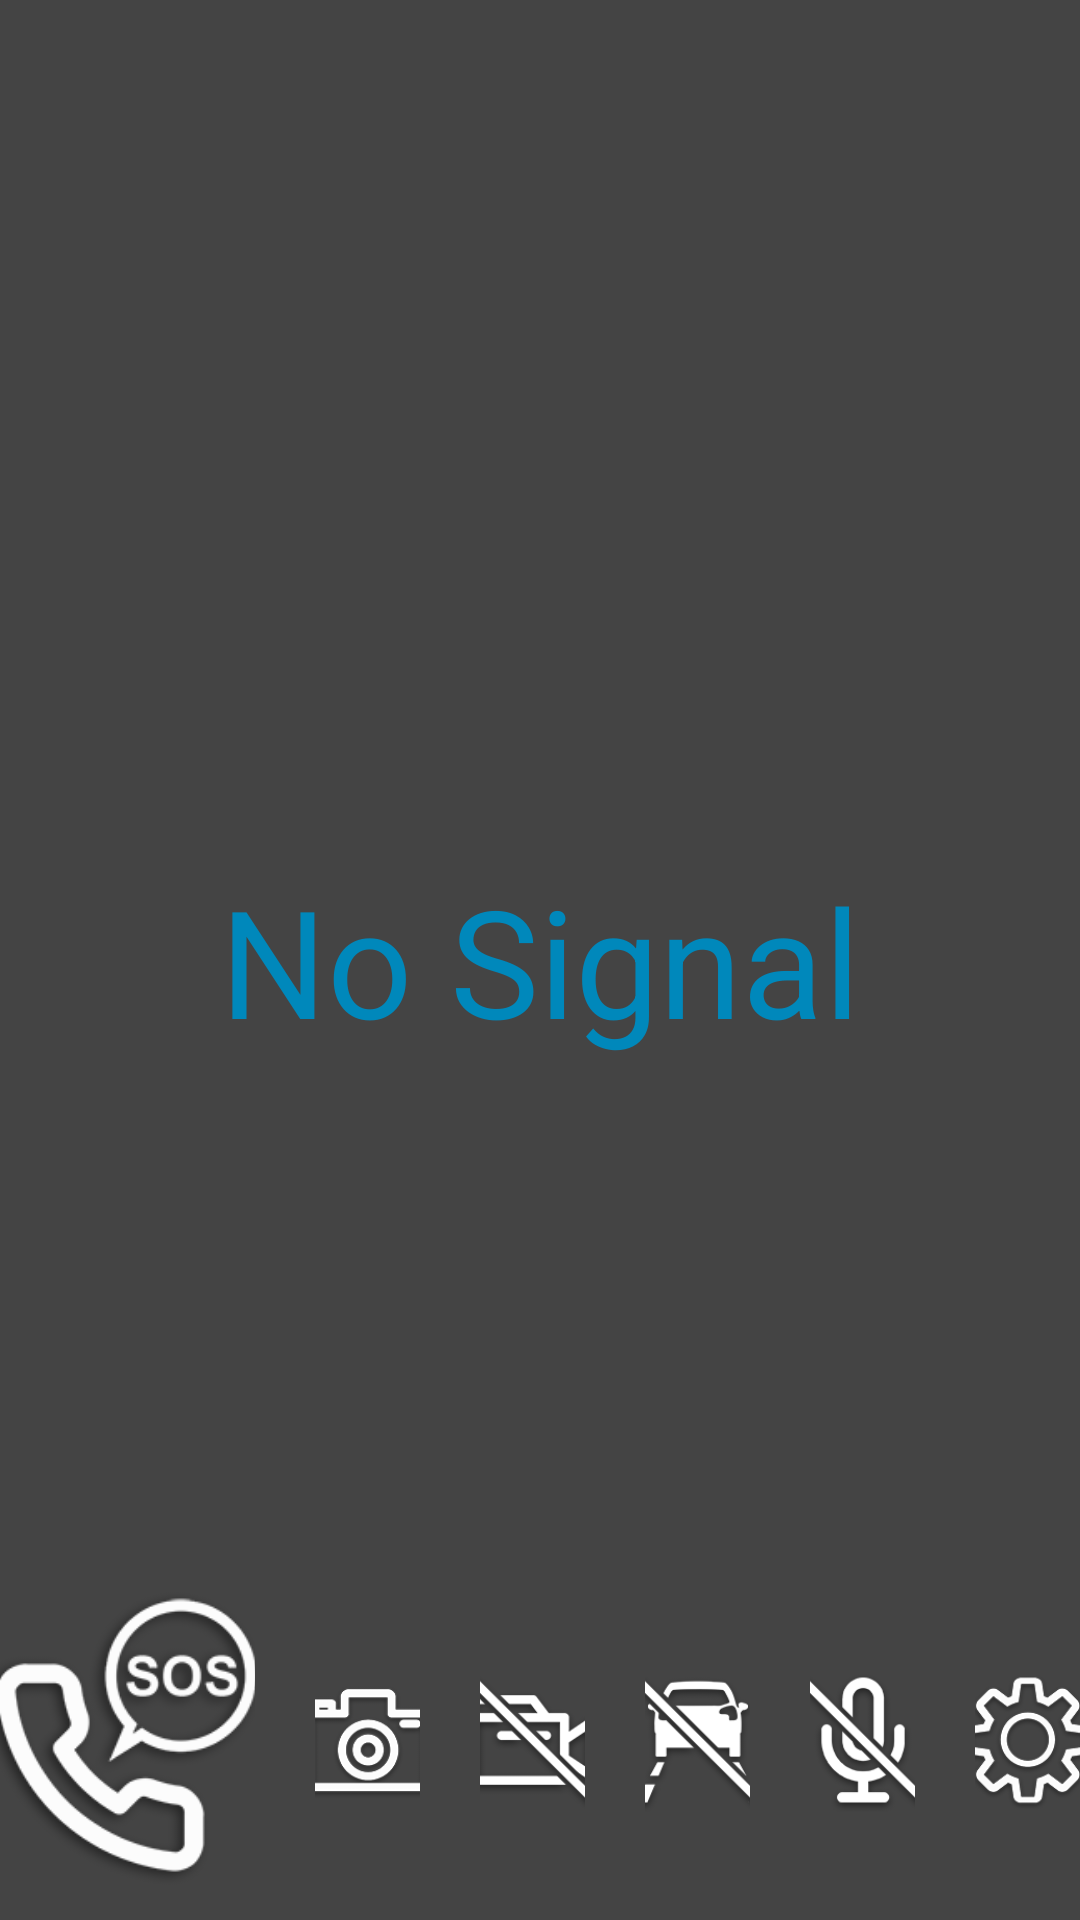

Write the Android layout XML for this screen, with the resource values it uses.
<!-- AndroidManifest.xml: application theme Theme.AppCompat.NoActionBar -->
<!-- res/layout/activity_car_dvr_test.xml -->
<?xml version="1.0" encoding="utf-8"?>
<FrameLayout xmlns:android="http://schemas.android.com/apk/res/android"
    android:id="@+id/fl_camera"
    android:layout_width="match_parent"
    android:layout_height="match_parent"
    android:layout_marginTop="@dimen/dvrLayoutMargin"
    android:layout_marginBottom="@dimen/dvrLayoutMargin">

    <FrameLayout
        android:id="@+id/preview_parent"
        android:layout_width="match_parent"
        android:layout_height="match_parent">

        <SurfaceView
            android:id="@+id/video_preview"
            android:layout_width="match_parent"
            android:layout_height="match_parent"
            android:visibility="invisible" />

        <View
            android:id="@+id/video_black"
            android:layout_width="match_parent"
            android:layout_height="match_parent"
            android:background="#444" />

        <TextView
            android:id="@+id/no_signal_str"
            android:layout_width="wrap_content"
            android:layout_height="wrap_content"
            android:layout_gravity="center"
            android:text="@string/no_signal"
            android:textAppearance="?android:attr/textAppearanceLarge"
            android:textColor="#08B"
            android:textSize="50sp" />

    </FrameLayout>

    <LinearLayout
        android:id="@+id/recording_disp"
        android:layout_width="wrap_content"
        android:layout_height="wrap_content"
        android:layout_gravity="top|end"
        android:layout_margin="@dimen/recordingTimeMargin"
        android:background="@mipmap/recording_time_bg"
        android:gravity="center"
        android:orientation="horizontal"
        android:visibility="gone">

        <ImageView
            android:layout_width="wrap_content"
            android:layout_height="wrap_content"
            android:layout_gravity="center_vertical"
            android:layout_marginEnd="6dp"
            android:src="@mipmap/recording_state_icon" />

        <TextView
            android:id="@+id/recording_time"
            android:layout_width="wrap_content"
            android:layout_height="wrap_content"
            android:layout_gravity="center_vertical"
            android:textColor="@color/colorWhite"
            android:textSize="@dimen/recordingTimeTextSize" />
    </LinearLayout>

    

    <RelativeLayout
        android:layout_width="wrap_content"
        android:layout_height="wrap_content"
        android:layout_gravity="top|start"
        android:layout_margin="5dp"
        android:background="@color/colorBlack"
        android:visibility="gone">

        <SurfaceView
            android:id="@+id/video_back_preview"
            android:layout_width="@dimen/smallSurfaceViewWidth"
            android:layout_height="@dimen/smallSurfaceViewHeight"
            android:layout_margin="1px" />
    </RelativeLayout>


    <LinearLayout
        android:layout_width="wrap_content"
        android:layout_height="wrap_content"
        android:layout_gravity="center_horizontal|bottom"
        android:layout_marginBottom="10dp"
        android:gravity="center"
        android:divider="@drawable/shape_horizontal_divider"
        android:orientation="horizontal"
        android:showDividers="middle">

        <LinearLayout style="@style/camera_btn_style">

            <ImageView
                android:id="@+id/btn_lock"
                android:layout_width="100dp"
                android:layout_height="100dp"
                android:src="@drawable/selector_sos" />
        </LinearLayout>

        <LinearLayout style="@style/camera_btn_style">

            <ImageView
                android:id="@+id/btn_take_picture"
                style="@style/cameraBtnStyle"
                android:src="@drawable/selector_photograph" />
        </LinearLayout>

        <LinearLayout style="@style/camera_btn_style">

            <ImageView
                android:id="@+id/btn_record"
                style="@style/cameraBtnStyle"
                android:src="@drawable/selector_record" />
        </LinearLayout>

        <LinearLayout style="@style/camera_btn_style">

            <ImageView
                android:id="@+id/btn_adas"
                style="@style/cameraBtnStyle"
                android:src="@drawable/selector_btn_adas" />
        </LinearLayout>

        <LinearLayout style="@style/camera_btn_style">

            <ImageView
                android:id="@+id/btn_microphone"
                style="@style/cameraBtnStyle"
                android:src="@drawable/selector_voice_record" />
        </LinearLayout>

        <LinearLayout style="@style/camera_btn_style">

            <ImageView
                android:id="@+id/btn_settings"
                style="@style/cameraBtnStyle"
                android:src="@drawable/selector_setting" />
        </LinearLayout>
    </LinearLayout>

</FrameLayout>
<!-- resources referenced by this layout -->
<resources>
  <color name="colorBlack">#000000</color>
  <color name="colorWhite">#FFFFFF</color>
  <color name="color_transparent50">#000000</color>
  <dimen name="dvrLayoutMargin">0dp</dimen>
  <dimen name="recordingTimeMargin">10dp</dimen>
  <dimen name="recordingTimeTextSize">18sp</dimen>
  <dimen name="smallSurfaceViewHeight">135dp</dimen>
  <dimen name="smallSurfaceViewWidth">240dp</dimen>
  <!-- drawable selector_btn_adas (drawable) -->
  <?xml version="1.0" encoding="utf-8"?>
  <selector xmlns:android="http://schemas.android.com/apk/res/android">
      
      <item android:drawable="@drawable/icon_dvr_adas_close" android:state_selected="false" />
      <item android:drawable="@drawable/icon_dvr_adas_open" android:state_selected="true" />
      <item android:drawable="@drawable/icon_dvr_adas_open" android:state_pressed="true" />
      <item android:drawable="@drawable/icon_dvr_adas_close" />
  </selector>
  <!-- drawable selector_photograph (drawable) -->
  <?xml version="1.0" encoding="utf-8"?>
  <selector xmlns:android="http://schemas.android.com/apk/res/android">
      <item android:drawable="@drawable/icon_dvr_photo_normal" android:state_pressed="false" />
      <item android:drawable="@drawable/icon_dvr_photo_press" android:state_pressed="true" />
      <item android:drawable="@drawable/icon_dvr_photo_normal" />
  </selector>
  <!-- drawable selector_record (drawable) -->
  <?xml version="1.0" encoding="utf-8"?>
  <selector xmlns:android="http://schemas.android.com/apk/res/android">
      <item android:drawable="@drawable/icon_dvr_record_close" android:state_selected="false" />
      <item android:drawable="@drawable/icon_dvr_record_open" android:state_pressed="true" />
      <item android:drawable="@drawable/icon_dvr_record_open" android:state_selected="true" />
      <item android:drawable="@drawable/icon_dvr_record_close" />
  </selector>
  <!-- drawable selector_setting (drawable) -->
  <?xml version="1.0" encoding="utf-8"?>
  <selector xmlns:android="http://schemas.android.com/apk/res/android">
      <item android:drawable="@drawable/icon_dvr_setting_normal" android:state_pressed="false" />
      <item android:drawable="@drawable/icon_dvr_setting_press" android:state_pressed="true" />
      <item android:drawable="@drawable/icon_dvr_setting_normal" />
  </selector>
  <!-- drawable selector_sos (drawable) -->
  <?xml version="1.0" encoding="utf-8"?>
  <selector xmlns:android="http://schemas.android.com/apk/res/android">
      <item android:drawable="@drawable/icon_dvr_sos_open" android:state_pressed="true" />
      <item android:drawable="@drawable/icon_dvr_sos_normal" android:state_pressed="false" />
      <item android:drawable="@drawable/icon_dvr_sos_normal" />
  </selector>
  <!-- drawable shape_horizontal_divider (drawable) -->
  <?xml version="1.0" encoding="utf-8"?>
  <shape xmlns:android="http://schemas.android.com/apk/res/android"
      android:shape="rectangle">
      <size
          android:width="@dimen/dvrToolBarPadding"
          android:height="100dp" />
  
      <solid android:color="@android:color/transparent" />
  </shape>
  <string name="no_signal">No Signal</string>
  <style name="cameraBtnStyle">
          <item name="android:layout_height">@dimen/cameraBtnWidth</item>
          <item name="android:layout_width">@dimen/cameraBtnWidth</item>
      </style>
  <style name="camera_btn_style">
          <item name="android:gravity">center</item>
          <item name="android:layout_height">match_parent</item>
          <item name="android:layout_width">match_parent</item>
          <item name="android:layout_weight">1</item>
      </style>
  <style name="camera_status_text_view_style">
          <item name="android:layout_marginStart">10dp</item>
          <item name="android:textSize">20sp</item>
          <item name="android:textColor">@color/colorWhite</item>
          <item name="android:layout_width">wrap_content</item>
          <item name="android:layout_height">wrap_content</item>
      </style>
  <dimen name="dvrToolBarPadding">20dp</dimen>
  <dimen name="cameraBtnWidth">50dp</dimen>
</resources>
